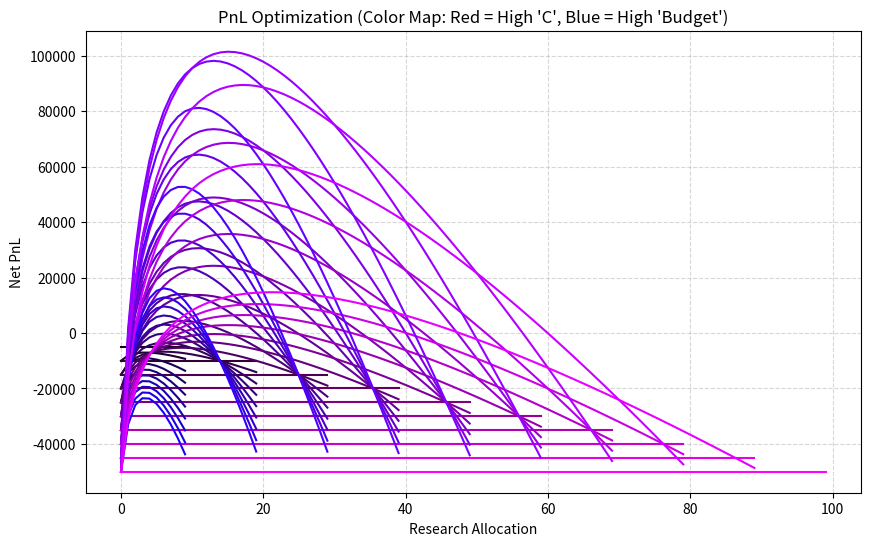

This figure's Python source:
import matplotlib.pyplot as plt
import numpy as np

def research(x):
    return 200_000 * np.log(1 + x) / np.log(1 + 100)

def scale(x):
    return (x/100) * 7

# C is cost left after speed investment
# thus speed = (100-C)/100
def crunch(C, budget):
    if C <= 0:
        return # Skip to prevent empty plotting errors

    x = np.arange(0, C, 1)
    y1 = list(map(research, x))
    y2 = list(map(scale, C-x))
    ynet = [y1[i] * y2[i] * ((budget-C)/100) - (budget/100)*50000 for i in range(len(y1))]

    # Normalize C and budget to 0.0 - 1.0 for RGB coloring
    red_val = C / 100.0
    green_val = 0.0 # Kept at 0 for a pure red/blue/purple spectrum
    blue_val = budget / 100.0
    
    # Apply the custom color tuple
    plt.plot(x, ynet, color=(red_val, green_val, blue_val))

# Make the figure a bit larger to see the lines clearly
plt.figure(figsize=(10, 6))

for budget in range(10, 101, 10):
    for C in range(10, budget + 1, 10):
        crunch(C, budget)

# Added labels and grid for readability
plt.title("PnL Optimization (Color Map: Red = High 'C', Blue = High 'Budget')")
plt.xlabel("Research Allocation")
plt.ylabel("Net PnL")
plt.grid(True, linestyle='--', alpha=0.5)

plt.show()
